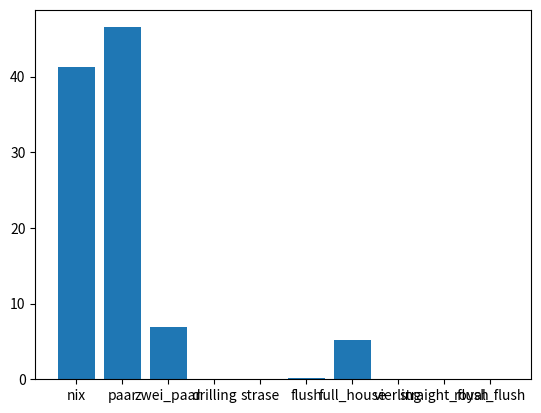

The matplotlib source for this figure:
import random
import matplotlib.pyplot as plt

# FARBE UND KARTE FINDEN

def color(card):
    if card % 13 == 0:
        return card // 14 #stimmt nicht immer aber in unserem fall schun
    return card // 13
         
def worth(card):
    if card % 13 == 0:
        return 13
    return card % 13

# KOMBINATIONEN ÜBERPRÜFEN

def check_paar(pulled_cards):
    for i in range(len(pulled_cards)):
        for j in range(len(pulled_cards)):
            if worth(pulled_cards[i]) == worth(pulled_cards[j]) and i != j:
                return True
    return False

def check_zwei_paar(pulled_cards):
    count_paar = 0
    for i in range(len(pulled_cards)):
        for j in range(len(pulled_cards)):
            if worth(pulled_cards[i]) == worth(pulled_cards[j]) and i != j:
                count_paar += 1 
    if count_paar == 4: # weil zb 1 und 13, 13 und 1, 2 und 14, 14 und 2
        return True
    return False

def check_drilling(pulled_cards):
    for i in range(len(pulled_cards)):
        matches = 0
        for j in range(len(pulled_cards)):
            if worth(pulled_cards[i]) == worth(pulled_cards[j]) and i != j:
                matches += 1
        if matches == 2:
            return True
    return False

def check_strase(pulled_cards):
    sorted_cards = sorted(pulled_cards)
    for i in range(len(sorted_cards) - 1):
        if worth(sorted_cards[i]) + 1 != worth(sorted_cards[i + 1]):
            return False
    return True

def check_flush(pulled_cards):
    for i in range(len(pulled_cards) - 1):
        if color(pulled_cards[i]) != color(pulled_cards[i + 1]):
            return False
    return True

def check_full_house(pulled_cards):
    #return check_drilling(pulled_cards) and check_paar(pulled_cards)
    #funktioniert nicht weil ein drillig automatisch ein paar ist
    #return check_drilling(pulled_cards) and check_zwei_paar(pulled_cards)
    #funktioniert auch nicht weil ein drilling und ein paar nicht als zwei paare gelten
    if check_drilling(pulled_cards):
        for i in range(len(pulled_cards)):
            matches = 0
            for j in range(len(pulled_cards)):
                if worth(pulled_cards[i]) == worth(pulled_cards[j]) and i != j:
                    matches += 1
            if matches == 2:
                return True
    return False

def check_vierling(pulled_cards):
    for i in range(len(pulled_cards)):
        matches = 0
        for j in range(len(pulled_cards)):
            if worth(pulled_cards[i]) == worth(pulled_cards[j]) and i != j:
                matches += 1
        if matches == 3:
            return True
    return False

def check_straight_flush(pulled_cards):
    return check_strase(pulled_cards) and check_flush(pulled_cards)

def check_royal_flush(pulled_cards):
    return check_straight_flush(pulled_cards) and max(pulled_cards) == 13

# KOMBINATIONEN ÜBERPRÜFEN GESAMMELT

def check_combination(pulled_cards, dict):
    if check_paar(pulled_cards):
        if check_drilling(pulled_cards):
            if check_vierling(pulled_cards):
                dict["vierling"] = dict["vierling"] + 1
                return dict
            if check_full_house(pulled_cards):
                dict["full_house"] = dict["full_house"] + 1
                return dict
            dict["drilling"] = dict["drilling"] + 1
            return dict
        if check_zwei_paar(pulled_cards):
            dict["zwei_paar"] = dict["zwei_paar"] + 1
            return dict
        dict["paar"] = dict["paar"] + 1
        return dict
    if check_flush(pulled_cards):
        if check_straight_flush(pulled_cards):
            if check_royal_flush(pulled_cards):
                dict["royal_flush"] = dict["royal_flush"] + 1
                return dict
            dict["straight_flush"] = dict["straight_flush"] + 1
            return dict
        dict["flush"] = dict["flush"] + 1
        return dict
    if check_strase(pulled_cards):
        dict["strase"] = dict["strase"] + 1
        return dict
    dict["nix"] = dict["nix"] + 1
    return dict

# MAIN

cards = []
for i in range(1, 53):
    cards.append(i)

dict = {"nix":0, "paar":0, "zwei_paar":0, "drilling":0, "strase":0, "flush":0, "full_house":0, "vierling":0, "straight_flush":0, "royal_flush":0,}
ziehungen = 100000

for i in range(0, ziehungen-1):
    pulled_cards = []
    for j in range(0, 5):
        pulled_cards.append(cards[random.randint(0, 51)])
    dict = check_combination(pulled_cards, dict)

for i in dict:
    dict[i] = (dict[i]*100)/ziehungen

print(dict)

# DIAGRAMM

positionen = []
hoehe = []
for i in dict:
    hoehe.append(dict[i])
    positionen.append(i)
    
plt.bar(positionen, hoehe, align = "center")
plt.show()